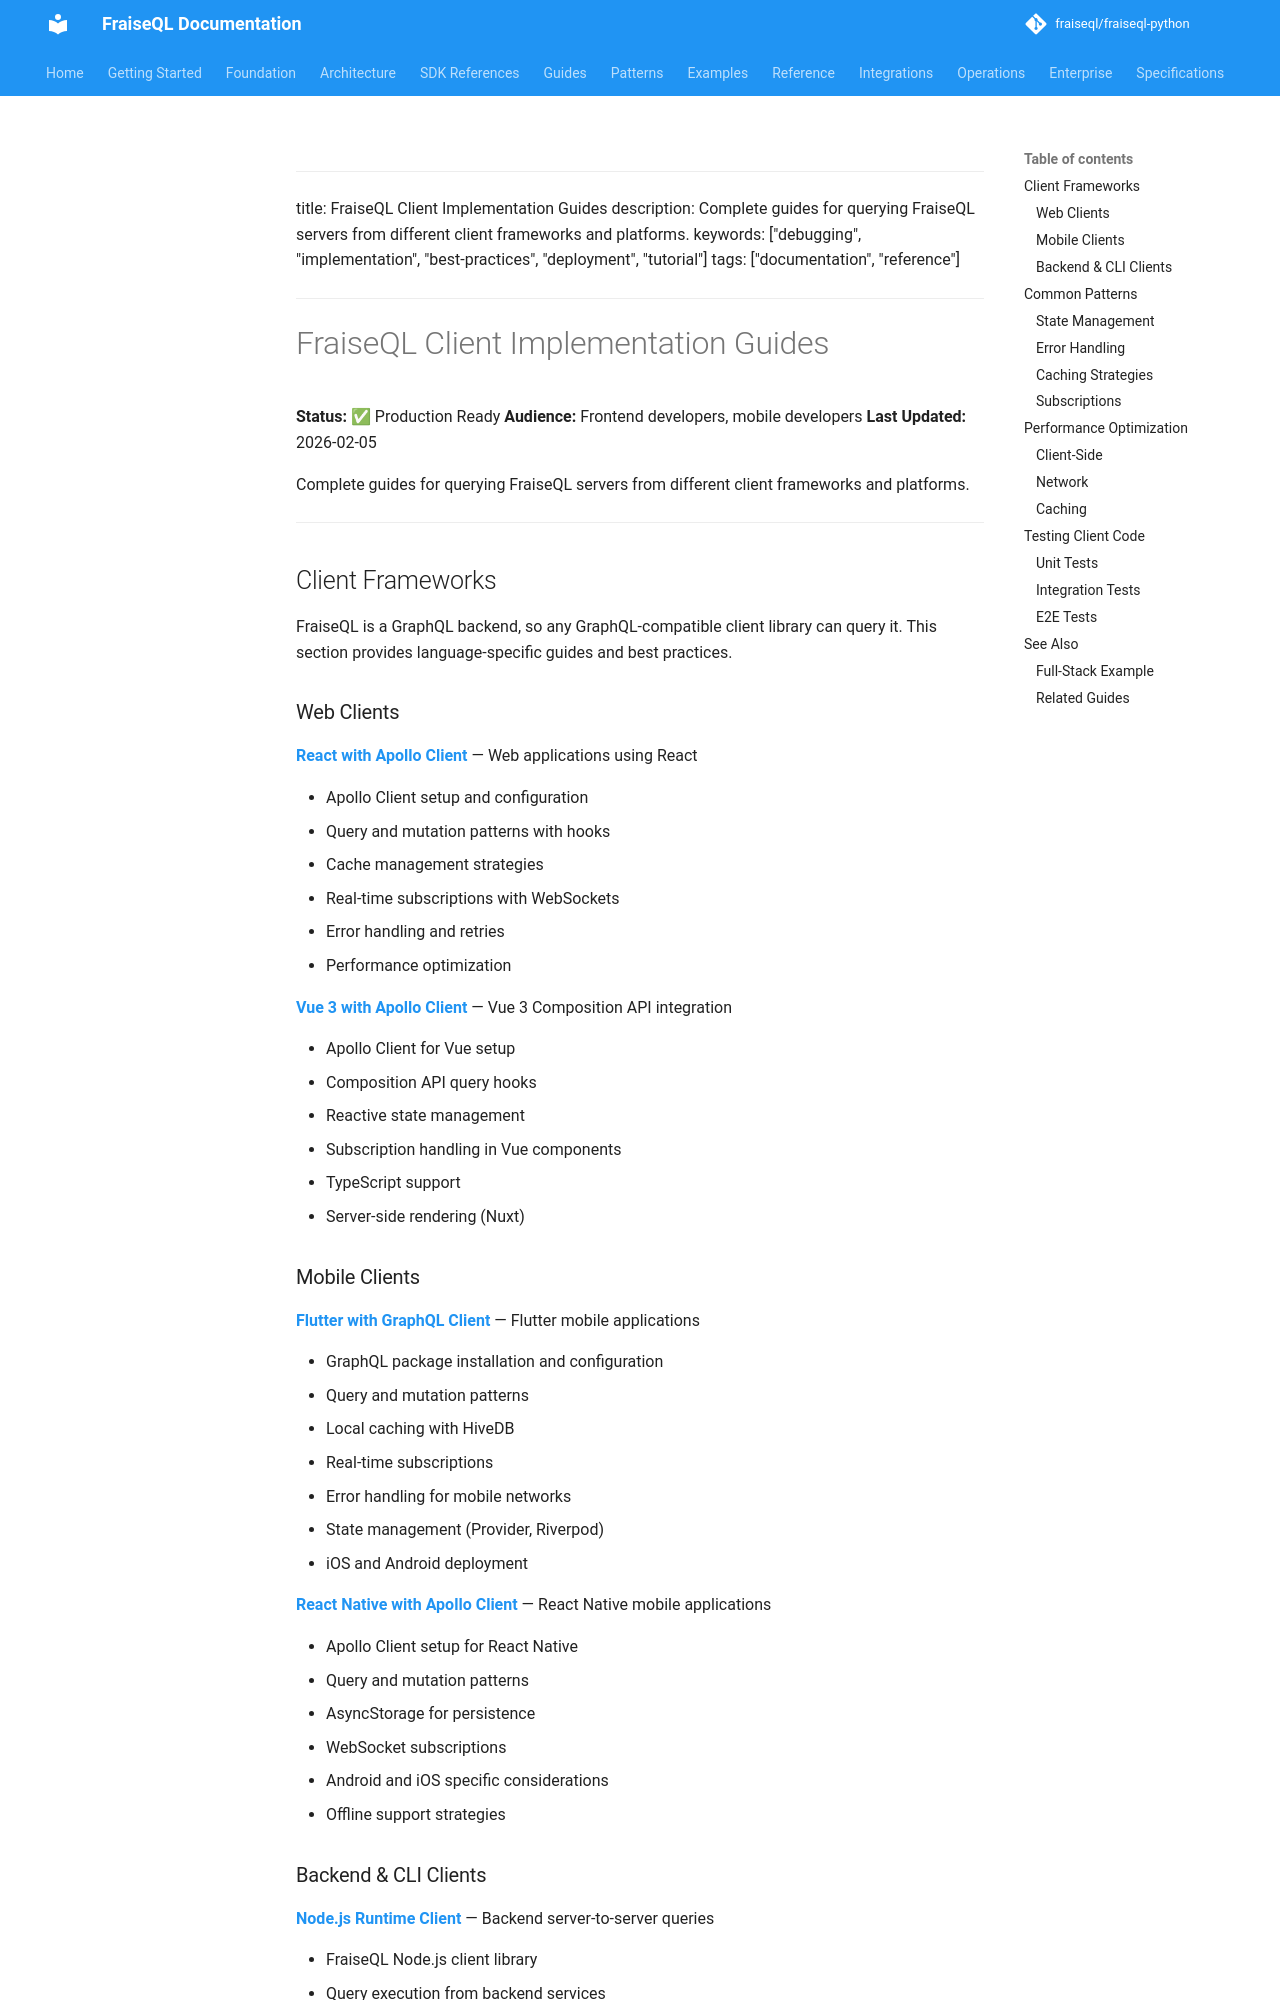

repository: fraiseql/fraiseql-python · page: guides/clients/index.html · generator: mkdocs

<!-- Skip to main content -->
---

title: FraiseQL Client Implementation Guides
description: Complete guides for querying FraiseQL servers from different client frameworks and platforms.
keywords: ["debugging", "implementation", "best-practices", "deployment", "tutorial"]
tags: ["documentation", "reference"]
---

# FraiseQL Client Implementation Guides

**Status:** ✅ Production Ready
**Audience:** Frontend developers, mobile developers
**Last Updated:** 2026-02-05

Complete guides for querying FraiseQL servers from different client frameworks and platforms.

---

## Client Frameworks

FraiseQL is a GraphQL backend, so any GraphQL-compatible client library can query it. This section provides language-specific guides and best practices.

### Web Clients

**[React with Apollo Client](./react-apollo-guide.md)** — Web applications using React

- Apollo Client setup and configuration
- Query and mutation patterns with hooks
- Cache management strategies
- Real-time subscriptions with WebSockets
- Error handling and retries
- Performance optimization

**[Vue 3 with Apollo Client](./vue-apollo-guide.md)** — Vue 3 Composition API integration

- Apollo Client for Vue setup
- Composition API query hooks
- Reactive state management
- Subscription handling in Vue components
- TypeScript support
- Server-side rendering (Nuxt)
